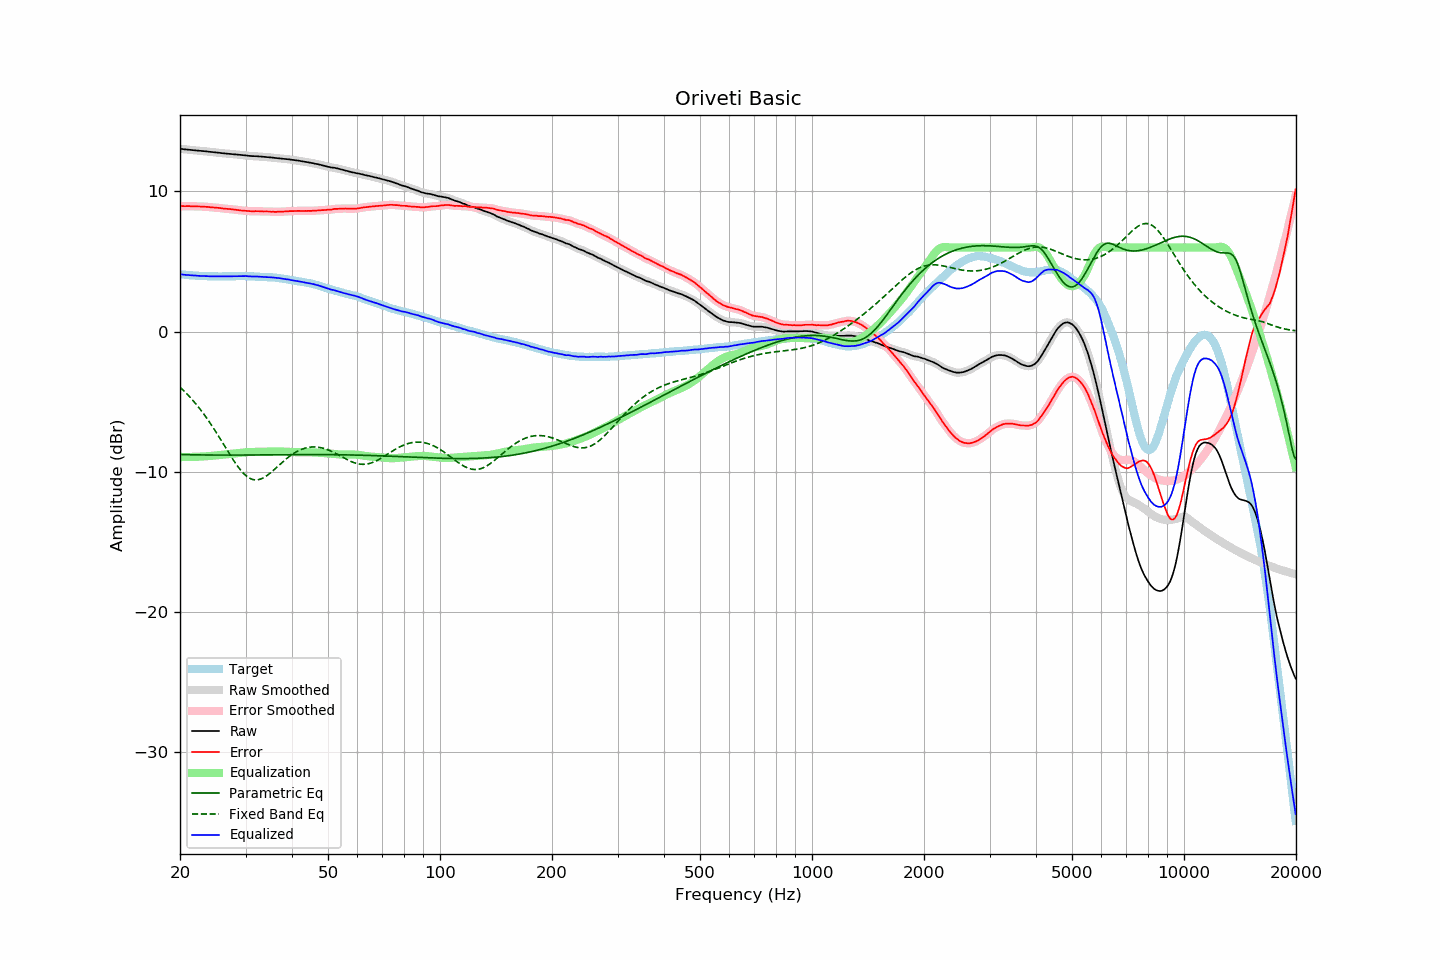

The file beside this chart, header and first rows:
frequency, raw, error, smoothed, error_smoothed, equalization, parametric_eq, fixed_band_eq, equalized_raw, equalized_smoothed, target
20.00, 13.03, 8.95, 13.04, 8.95, -8.95, -8.77, -3.97, 4.09, 4.09, 4.09
20.20, 13.02, 8.95, 13.02, 8.95, -8.95, -8.77, -4.08, 4.08, 4.08, 4.08
20.40, 13.01, 8.95, 13.01, 8.95, -8.95, -8.78, -4.18, 4.07, 4.06, 4.07
20.61, 13.00, 8.94, 13.00, 8.95, -8.95, -8.78, -4.30, 4.05, 4.05, 4.06
20.81, 12.98, 8.95, 12.99, 8.95, -8.95, -8.78, -4.41, 4.04, 4.04, 4.04
21.02, 12.97, 8.95, 12.97, 8.95, -8.95, -8.78, -4.53, 4.03, 4.03, 4.03
21.23, 12.96, 8.95, 12.96, 8.95, -8.94, -8.79, -4.65, 4.02, 4.02, 4.01
21.44, 12.95, 8.93, 12.95, 8.94, -8.94, -8.79, -4.78, 4.01, 4.01, 4.02
21.66, 12.94, 8.94, 12.95, 8.94, -8.94, -8.79, -4.91, 4.01, 4.01, 4.00
21.87, 12.93, 8.93, 12.93, 8.93, -8.94, -8.79, -5.04, 4.00, 4.00, 4.00
22.09, 12.92, 8.94, 12.92, 8.93, -8.93, -8.79, -5.18, 3.99, 3.99, 3.98
22.31, 12.90, 8.92, 12.91, 8.93, -8.93, -8.80, -5.32, 3.98, 3.98, 3.98
22.54, 12.89, 8.92, 12.90, 8.92, -8.92, -8.80, -5.46, 3.97, 3.97, 3.97
22.76, 12.88, 8.91, 12.88, 8.92, -8.92, -8.80, -5.61, 3.97, 3.96, 3.97
22.99, 12.87, 8.91, 12.87, 8.91, -8.91, -8.80, -5.76, 3.96, 3.96, 3.96
23.22, 12.86, 8.91, 12.87, 8.91, -8.91, -8.80, -5.91, 3.96, 3.96, 3.95
23.45, 12.85, 8.89, 12.85, 8.90, -8.90, -8.80, -6.07, 3.96, 3.96, 3.96
23.69, 12.84, 8.90, 12.84, 8.89, -8.89, -8.81, -6.23, 3.95, 3.95, 3.95
23.92, 12.82, 8.89, 12.83, 8.88, -8.88, -8.81, -6.40, 3.94, 3.95, 3.94
24.16, 12.81, 8.87, 12.82, 8.87, -8.87, -8.81, -6.57, 3.94, 3.94, 3.95
24.40, 12.80, 8.86, 12.80, 8.86, -8.86, -8.81, -6.74, 3.94, 3.94, 3.95
24.65, 12.79, 8.85, 12.79, 8.85, -8.85, -8.81, -6.92, 3.94, 3.94, 3.95
24.89, 12.78, 8.84, 12.78, 8.84, -8.84, -8.81, -7.10, 3.94, 3.94, 3.95
25.14, 12.76, 8.83, 12.77, 8.83, -8.83, -8.81, -7.28, 3.94, 3.94, 3.94
25.39, 12.75, 8.82, 12.75, 8.82, -8.82, -8.81, -7.46, 3.94, 3.94, 3.93
25.65, 12.74, 8.81, 12.74, 8.81, -8.80, -8.81, -7.65, 3.94, 3.94, 3.93
25.91, 12.73, 8.79, 12.73, 8.79, -8.79, -8.81, -7.83, 3.93, 3.94, 3.93
26.16, 12.71, 8.77, 12.72, 8.78, -8.78, -8.81, -8.02, 3.93, 3.93, 3.94
26.43, 12.70, 8.76, 12.70, 8.76, -8.77, -8.81, -8.21, 3.94, 3.93, 3.94
26.69, 12.69, 8.75, 12.69, 8.75, -8.76, -8.81, -8.40, 3.94, 3.94, 3.94
26.96, 12.68, 8.75, 12.68, 8.75, -8.75, -8.81, -8.58, 3.94, 3.94, 3.94
27.23, 12.67, 8.74, 12.67, 8.74, -8.73, -8.81, -8.77, 3.94, 3.94, 3.94
27.50, 12.66, 8.73, 12.66, 8.73, -8.72, -8.81, -8.95, 3.94, 3.94, 3.94
27.77, 12.65, 8.71, 12.65, 8.71, -8.71, -8.81, -9.13, 3.95, 3.95, 3.95
28.05, 12.64, 8.70, 12.65, 8.70, -8.70, -8.81, -9.30, 3.95, 3.95, 3.94
28.33, 12.63, 8.68, 12.63, 8.68, -8.68, -8.81, -9.47, 3.95, 3.95, 3.95
28.62, 12.62, 8.67, 12.62, 8.67, -8.67, -8.81, -9.63, 3.96, 3.95, 3.95
28.90, 12.60, 8.64, 12.61, 8.65, -8.65, -8.81, -9.78, 3.95, 3.95, 3.96
29.19, 12.59, 8.64, 12.60, 8.64, -8.64, -8.81, -9.92, 3.95, 3.95, 3.96
29.48, 12.58, 8.63, 12.58, 8.63, -8.63, -8.81, -10.05, 3.96, 3.96, 3.96
29.78, 12.57, 8.62, 12.57, 8.62, -8.62, -8.81, -10.17, 3.96, 3.96, 3.96
30.08, 12.56, 8.61, 12.56, 8.61, -8.61, -8.81, -10.27, 3.96, 3.95, 3.95
30.38, 12.54, 8.60, 12.55, 8.60, -8.60, -8.81, -10.36, 3.95, 3.95, 3.94
30.68, 12.53, 8.59, 12.53, 8.59, -8.59, -8.81, -10.44, 3.94, 3.94, 3.94
30.99, 12.52, 8.59, 12.52, 8.58, -8.59, -8.81, -10.50, 3.93, 3.93, 3.94
31.30, 12.51, 8.58, 12.52, 8.58, -8.59, -8.80, -10.54, 3.93, 3.93, 3.94
31.61, 12.51, 8.58, 12.51, 8.58, -8.58, -8.80, -10.57, 3.93, 3.93, 3.94
31.93, 12.50, 8.59, 12.51, 8.58, -8.58, -8.80, -10.58, 3.92, 3.93, 3.91
32.24, 12.50, 8.58, 12.50, 8.59, -8.58, -8.80, -10.58, 3.92, 3.92, 3.92
32.57, 12.49, 8.59, 12.49, 8.58, -8.58, -8.80, -10.56, 3.92, 3.92, 3.91
32.89, 12.48, 8.58, 12.49, 8.58, -8.58, -8.80, -10.52, 3.91, 3.91, 3.91
33.22, 12.47, 8.57, 12.47, 8.57, -8.58, -8.80, -10.48, 3.90, 3.90, 3.90
33.55, 12.46, 8.56, 12.46, 8.57, -8.57, -8.80, -10.42, 3.89, 3.89, 3.90
33.89, 12.45, 8.57, 12.45, 8.56, -8.57, -8.80, -10.35, 3.89, 3.89, 3.89
34.23, 12.44, 8.57, 12.44, 8.57, -8.56, -8.80, -10.28, 3.88, 3.88, 3.88
34.57, 12.43, 8.56, 12.43, 8.56, -8.56, -8.80, -10.19, 3.88, 3.88, 3.87
34.92, 12.42, 8.56, 12.43, 8.56, -8.55, -8.79, -10.10, 3.87, 3.87, 3.86
35.27, 12.41, 8.54, 12.41, 8.55, -8.55, -8.79, -10.01, 3.87, 3.86, 3.88
35.62, 12.40, 8.55, 12.40, 8.54, -8.55, -8.79, -9.91, 3.86, 3.85, 3.85
35.97, 12.38, 8.53, 12.39, 8.54, -8.54, -8.79, -9.80, 3.84, 3.84, 3.85
... 635 more rows
